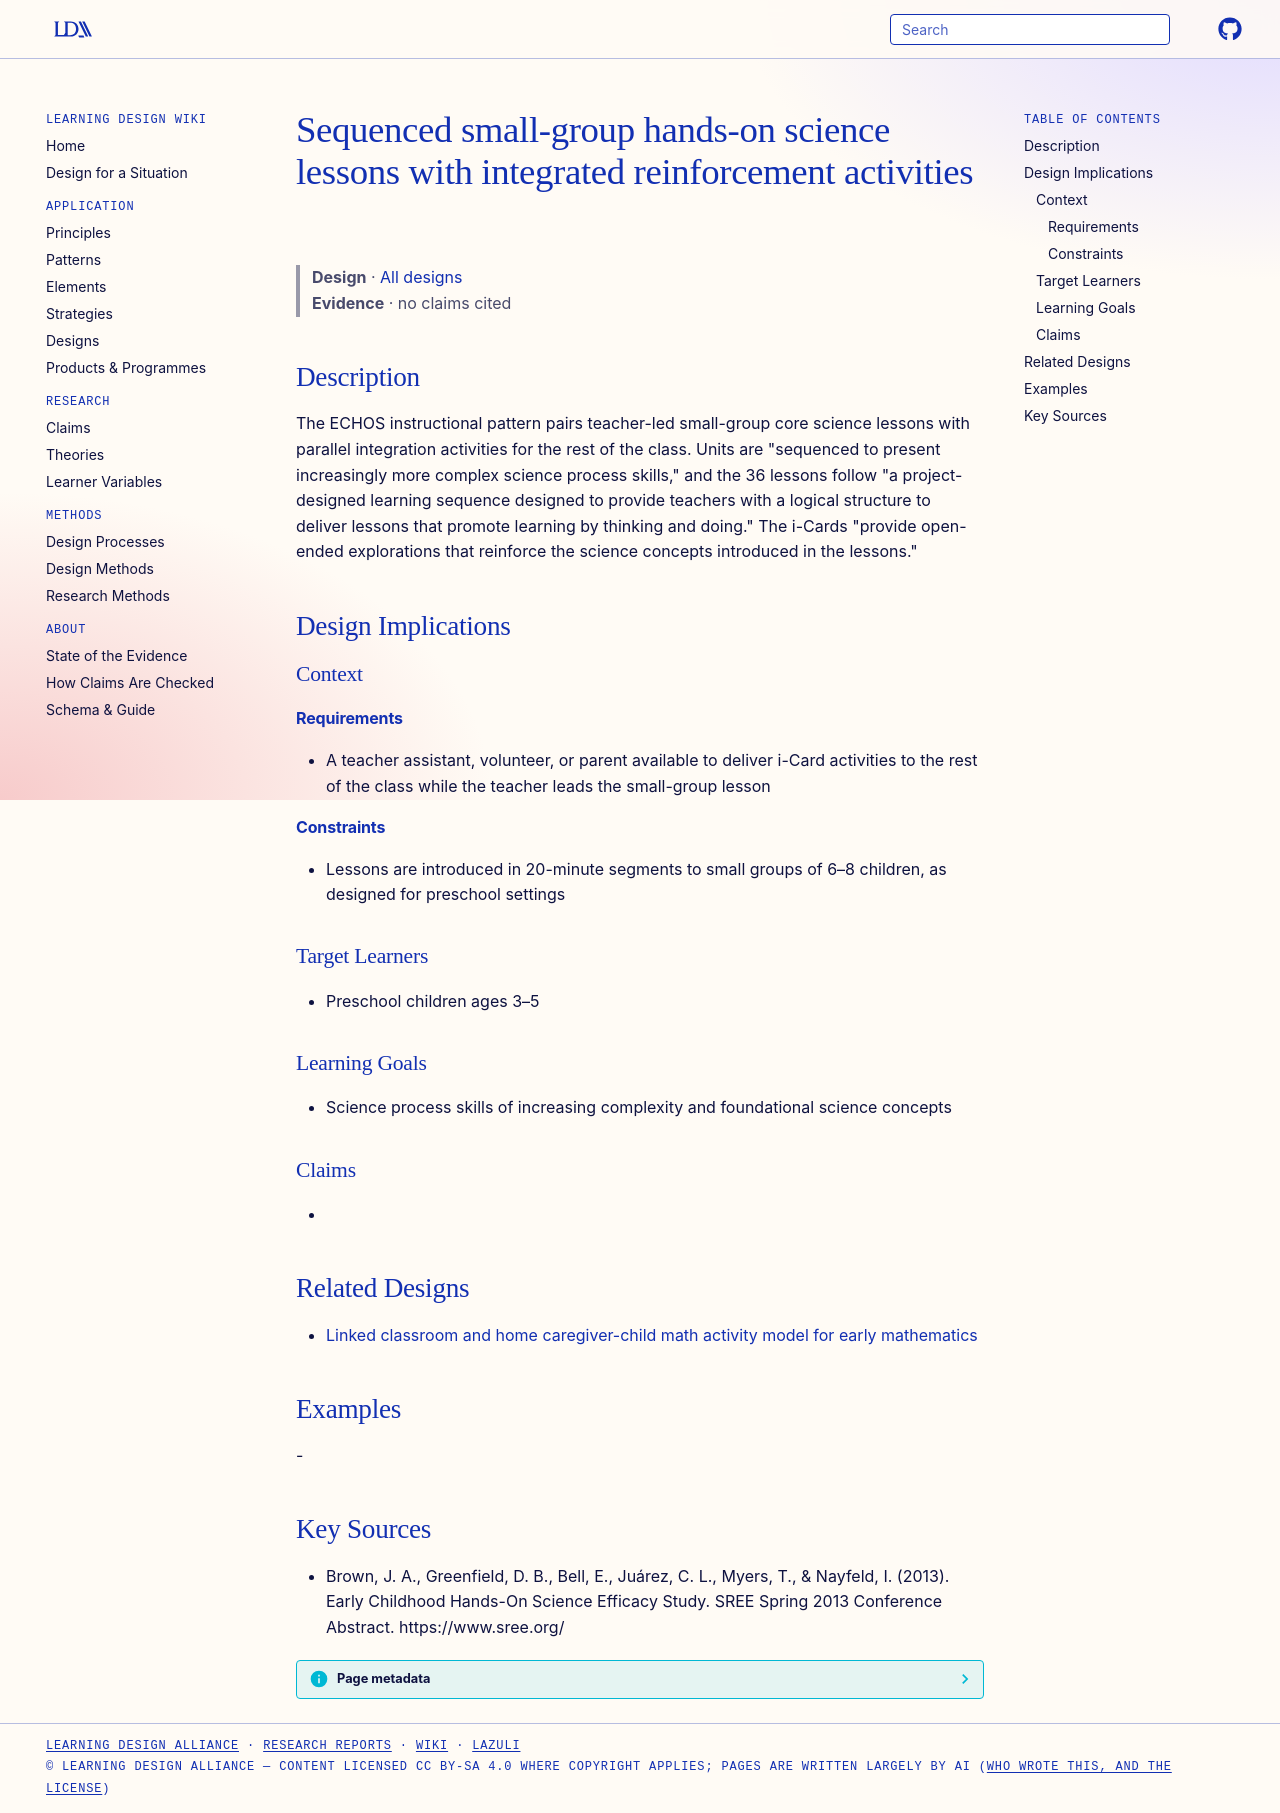

repository: Learning-Design-Alliance/learning-wiki · page: designs/echos-sequenced-small-group-lessons-integration-cards/index.html · generator: mkdocs

---
type: design
id: echos-sequenced-small-group-lessons-integration-cards
title: Sequenced small-group hands-on science lessons with integrated reinforcement activities
description: The ECHOS instructional pattern pairs teacher-led small-group core science lessons with parallel integration activities for the rest of the class.
status: review
generated:
  by: "process:settle-candidates"
  at: 2026-11-02
sources:
  - id: brown-2013
    resource: "https://www.sree.org/"
    title: "Brown, J. A., Greenfield, D. B., Bell, E., Juárez, C. L., Myers, T., & Nayfeld, I. (2013). Early Childhood Hands-On Science Efficacy Study. SREE Spring 2013 Conference Abstract. https://www.sree.org/"
    author: "Brown, J. A., Greenfield, D. B., Bell, E., Juárez, C. L., Myers, T., & Nayfeld, I"
---

# Sequenced small-group hands-on science lessons with integrated reinforcement activities

> **Design** · [All designs](index.md)
> **Evidence** · no claims cited

## Description
The ECHOS instructional pattern pairs teacher-led small-group core science lessons with parallel integration activities for the rest of the class. Units are "sequenced to present increasingly more complex science process skills," and the 36 lessons follow "a project-designed learning sequence designed to provide teachers with a logical structure to deliver lessons that promote learning by thinking and doing." The i-Cards "provide open-ended explorations that reinforce the science concepts introduced in the lessons."

## Design Implications

### Context
#### Requirements
- A teacher assistant, volunteer, or parent available to deliver i-Card activities to the rest of the class while the teacher leads the small-group lesson
#### Constraints
- Lessons are introduced in 20-minute segments to small groups of 6–8 children, as designed for preschool settings

### Target Learners
- Preschool children ages 3–5

### Learning Goals
- Science process skills of increasing complexity and foundational science concepts

### Claims
- 

## Related Designs

- [Linked classroom and home caregiver-child math activity model for early mathematics](linked-classroom-home-caregiver-math-activities.md)

## Examples
-

## Key Sources
- Brown, J. A., Greenfield, D. B., Bell, E., Juárez, C. L., Myers, T., & Nayfeld, I. (2013). Early Childhood Hands-On Science Efficacy Study. SREE Spring 2013 Conference Abstract. https://www.sree.org/
